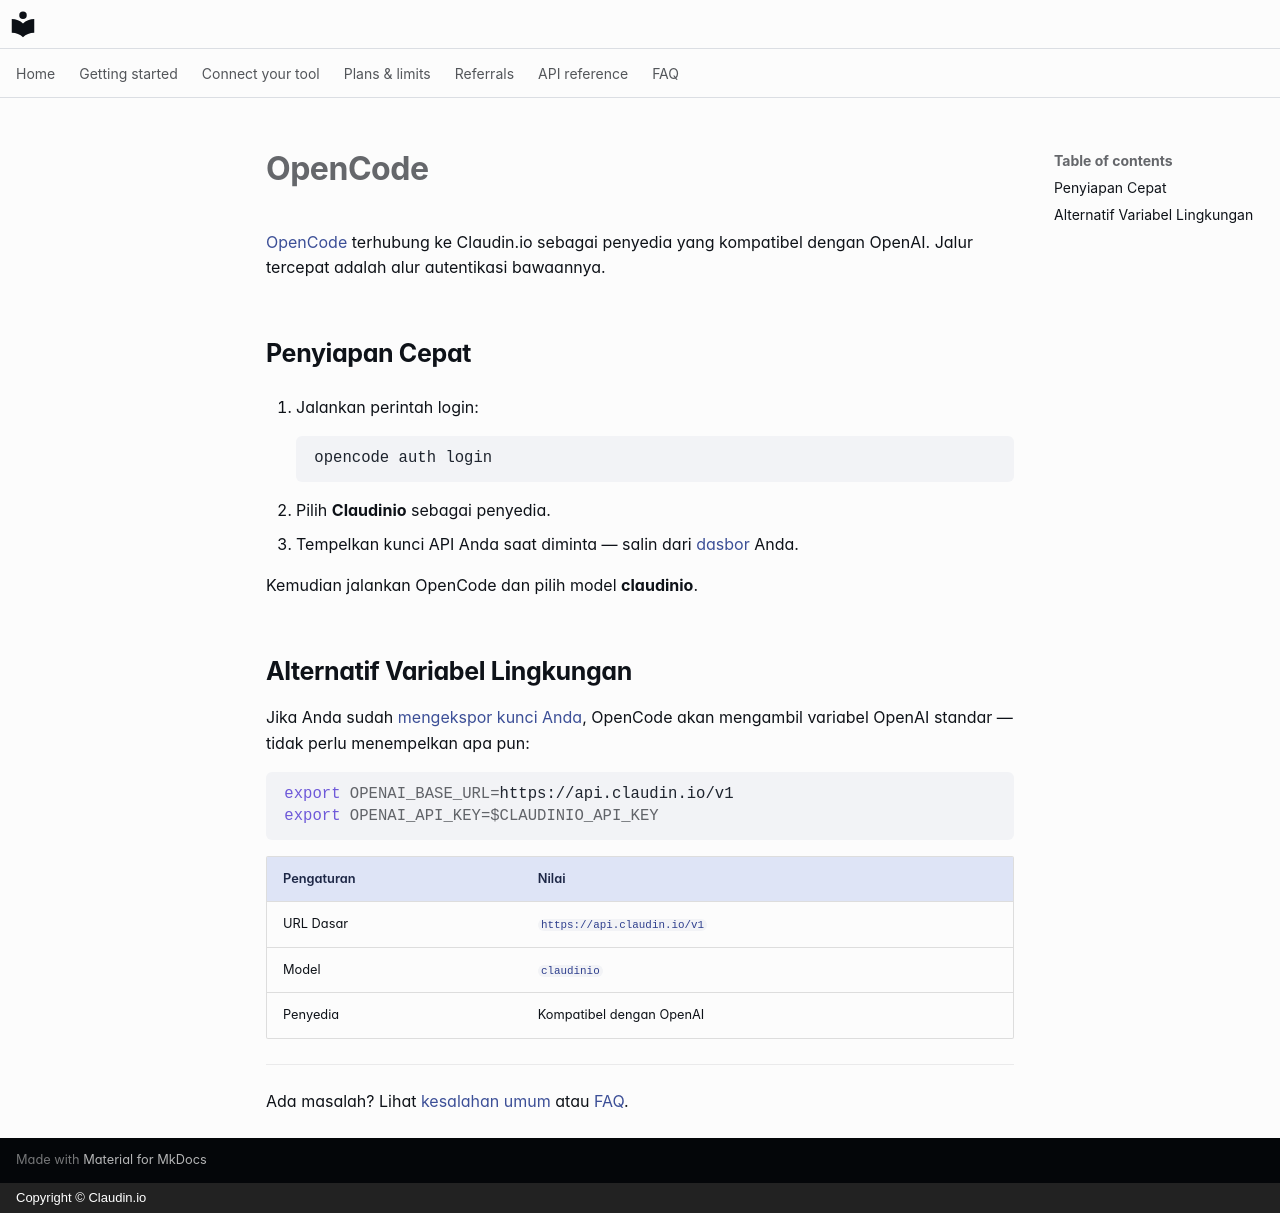

repository: claudin-io/docs · page: clients/opencode.id/index.html · generator: mkdocs · copyright: Copyright © Claudin.io

# OpenCode

[OpenCode](https://opencode.ai) terhubung ke Claudin.io sebagai penyedia yang kompatibel dengan OpenAI. Jalur tercepat adalah alur autentikasi bawaannya.

## Penyiapan Cepat

1. Jalankan perintah login:

    ```bash
    opencode auth login
    ```

2. Pilih **Claudinio** sebagai penyedia.
3. Tempelkan kunci API Anda saat diminta — salin dari [dasbor](https://claudin.io/dashboard) Anda.

Kemudian jalankan OpenCode dan pilih model **claudinio**.

## Alternatif Variabel Lingkungan

Jika Anda sudah [mengekspor kunci Anda](../getting-started/set-your-key.md), OpenCode akan mengambil variabel OpenAI standar — tidak perlu menempelkan apa pun:

```bash
export OPENAI_BASE_URL=https://api.claudin.io/v1
export OPENAI_API_KEY=$CLAUDINIO_API_KEY
```

| Pengaturan | Nilai |
| --- | --- |
| URL Dasar | `https://api.claudin.io/v1` |
| Model | `claudinio` |
| Penyedia | Kompatibel dengan OpenAI |

---

Ada masalah? Lihat [kesalahan umum](../api-reference.md#errors) atau [FAQ](../faq.md).
